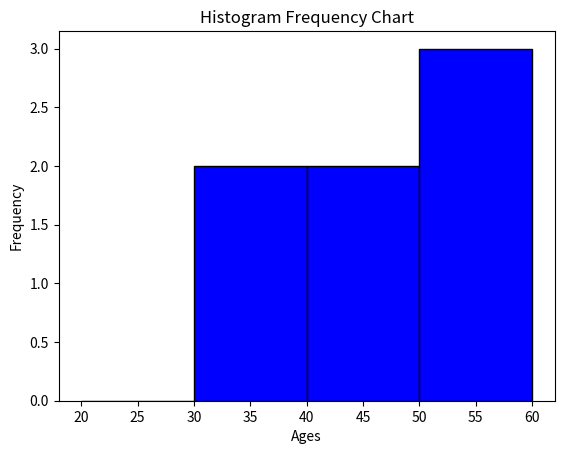
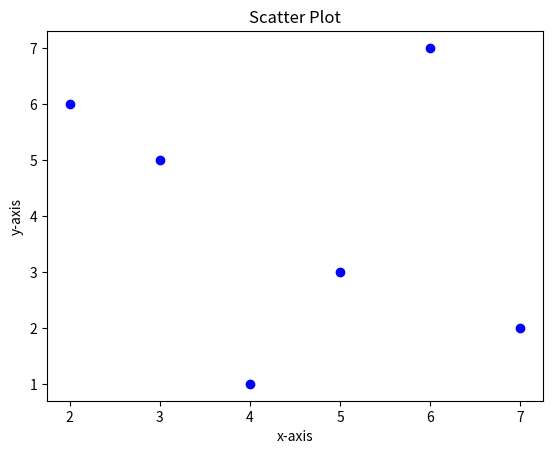
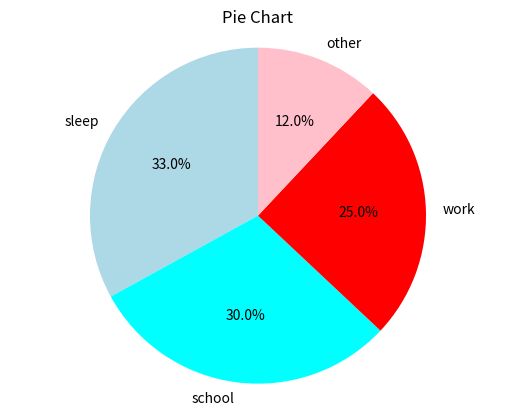
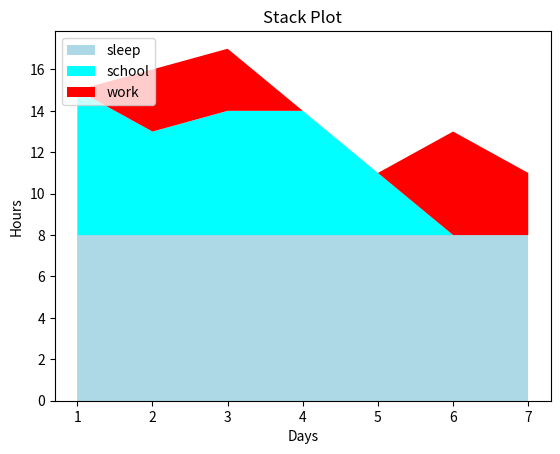

The script that saved these images, in order:
import matplotlib.pyplot as plt
import numpy as np

#histogram frequency chart
ages=[30,35,40,45,50,55,60,65,70,75,80]
bins=[20,30,40,50,60]
plt.hist(ages,bins,edgecolor='black',color='blue')
plt.title("Histogram Frequency Chart")
plt.xlabel("Ages")
plt.ylabel("Frequency")
plt.show()

#scatter plot
x=[5,3,7,4,2,6]
y=[3,5,2,1,6,7]
plt.scatter(x,y,color='blue')
plt.title("Scatter Plot")
plt.xlabel("x-axis")
plt.ylabel("y-axis")
plt.show()

#pie chart
categories=["sleep","school","work","other"]
percentages=[33,30,25,12]
colors=["lightblue","cyan","red","pink"]
plt.pie(percentages,labels=categories,colors=colors,startangle=90,autopct="%1.1f%%")
plt.title("Pie Chart")
plt.axis("equal")
plt.show()


#stack plot
days=[1,2,3,4,5,6,7]
sleep=[8,8,8,8,8,8,8]
school=[7,5,6,6,3,0,0]
work=[0,3,3,0,0,5,3]
categories=["sleep","school","work"]
colors=["lightblue","cyan","red"]

plt.stackplot(days,sleep,school,work,labels=categories,colors=colors)
plt.title("Stack Plot")
plt.legend(loc="upper left")
plt.xlabel("Days")
plt.ylabel("Hours")
plt.show()
